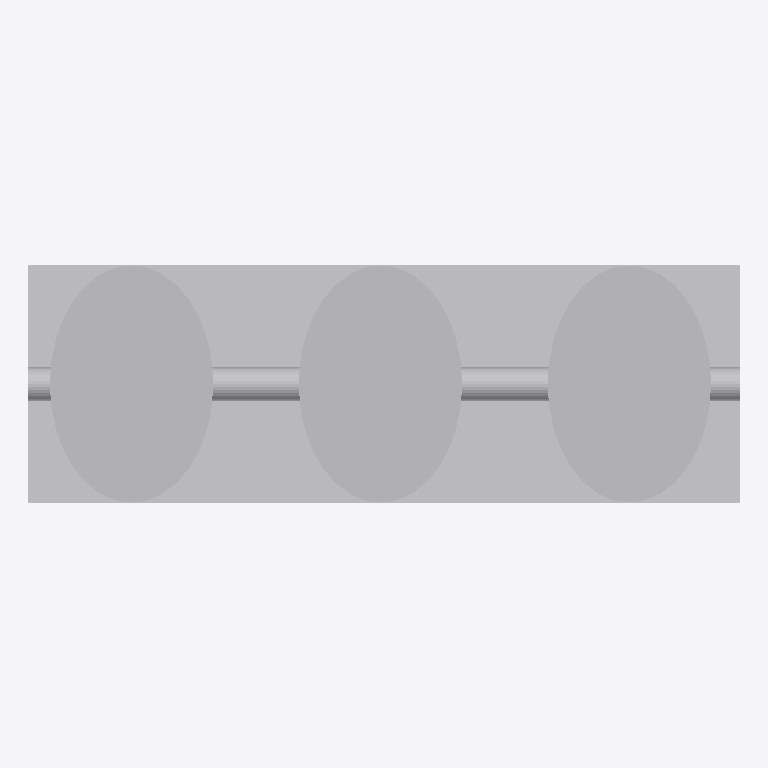
Plan cut of the same IFC building model at storey 'Implantacion conceptual' (level 0.00 m, cut at 1.40 m), seen from above with north up, elements coloured by IFC class (only those large enough to see are counted): 5 other elements (light grey). Cut surfaces are drawn darker.
Extent 3.0 m × 1.0 m × 2.1 m (x, y, z). Storeys (1): Implantacion conceptual at 0.00 m. Elements (8): 8 IfcBuildingElementProxy.

HEADER;
FILE_DESCRIPTION(('Diseno conceptual sintetico DRAFT'),'2;1');
FILE_NAME('BC-FI103-A.ifc','2026-11-16T00:00:00',('TrazIA-3D'),('TrazIA-3D'),'TrazIA-3D','TrazIA-3D','DRAFT');
FILE_SCHEMA(('IFC4'));
ENDSEC;
DATA;
#7=IFCPROJECT('3uzmncYe73M0CmqlR229CE',$,'BC-FI103','Diseno conceptual sintetico',$,'Banco de filtros de tres carcasas','DRAFT',(#6),#5);
#8=IFCSITE('2j0l$Jq0Gw8Tfiho8BDac5',$,'Catalogo sintetico',$,$,#3,$,$,.ELEMENT.,$,$,$,$,$);
#9=IFCBUILDING('0KFjxi7rpBgGqpPFPnapHI',$,'Equipos de proceso',$,$,#3,$,$,.ELEMENT.,$,$,$);
#10=IFCBUILDINGSTOREY('3MEzHNJ0poG5M1mcyafTks',$,'Implantacion conceptual',$,$,#3,$,$,.ELEMENT.,0.0);
#18=IFCBUILDINGELEMENTPROXY('2Lny2BzHeb6zn1eqD5yC_u',$,'Bancada','Componente exterior conceptual DRAFT','filter',#3,#17,'BC-FI103',$);
#28=IFCBUILDINGELEMENTPROXY('39bFhn827ocBqIFaVtthqM',$,'Carcasa 1','Componente exterior conceptual DRAFT','filter',#3,#27,'BC-FI103',$);
#33=IFCBUILDINGELEMENTPROXY('2MNnVuAPn8r9blWlrzBCsl',$,'Carcasa 2','Componente exterior conceptual DRAFT','filter',#3,#32,'BC-FI103',$);
#38=IFCBUILDINGELEMENTPROXY('1Xi8ayX$Z522tWqXbPZJf5',$,'Carcasa 3','Componente exterior conceptual DRAFT','filter',#3,#37,'BC-FI103',$);
#23=IFCBUILDINGELEMENTPROXY('0nUKicH1YEe4xEcQNHlN2v',$,'Colector','Componente exterior conceptual DRAFT','filter',#3,#22,'BC-FI103',$);
ENDSEC;
